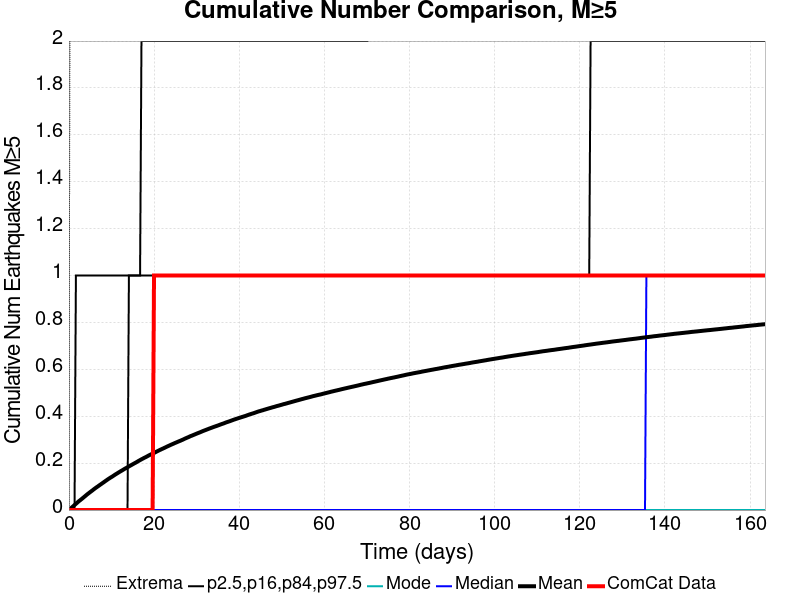

Values plotted in this chart, from the file beside it:
Time (days), ComCat Data, Simulation Mean, Simulation Median, Simulation Mode, Simulation Minimum, Simulation Maximum, 2.5 %-ile, 16 %-ile, 84 %-ile, 97.5 %-ile
0.0, 0.0, 0.0, 0.0, 0.0, 0.0, 0.0, 0.0, 0.0, 0.0, 0.0
0.3277, 0.0, 0.00543, 0.0, 0.0, 0.0, 3.0, 0.0, 0.0, 0.0, 0.0
0.6553, 0.0, 0.01078, 0.0, 0.0, 0.0, 3.0, 0.0, 0.0, 0.0, 0.0
0.983, 0.0, 0.01594, 0.0, 0.0, 0.0, 4.0, 0.0, 0.0, 0.0, 0.0
1.311, 0.0, 0.02134, 0.0, 0.0, 0.0, 5.0, 0.0, 0.0, 0.0, 0.0
1.638, 0.0, 0.02659, 0.0, 0.0, 0.0, 5.0, 0.0, 0.0, 0.0, 1.0
1.966, 0.0, 0.03197, 0.0, 0.0, 0.0, 5.0, 0.0, 0.0, 0.0, 1.0
2.294, 0.0, 0.03723, 0.0, 0.0, 0.0, 5.0, 0.0, 0.0, 0.0, 1.0
2.621, 0.0, 0.0418, 0.0, 0.0, 0.0, 5.0, 0.0, 0.0, 0.0, 1.0
2.949, 0.0, 0.04649, 0.0, 0.0, 0.0, 5.0, 0.0, 0.0, 0.0, 1.0
3.277, 0.0, 0.05144, 0.0, 0.0, 0.0, 5.0, 0.0, 0.0, 0.0, 1.0
3.604, 0.0, 0.05643, 0.0, 0.0, 0.0, 5.0, 0.0, 0.0, 0.0, 1.0
3.932, 0.0, 0.06139, 0.0, 0.0, 0.0, 5.0, 0.0, 0.0, 0.0, 1.0
4.26, 0.0, 0.06647, 0.0, 0.0, 0.0, 6.0, 0.0, 0.0, 0.0, 1.0
4.587, 0.0, 0.07107, 0.0, 0.0, 0.0, 6.0, 0.0, 0.0, 0.0, 1.0
4.915, 0.0, 0.07564, 0.0, 0.0, 0.0, 6.0, 0.0, 0.0, 0.0, 1.0
5.243, 0.0, 0.08018, 0.0, 0.0, 0.0, 6.0, 0.0, 0.0, 0.0, 1.0
5.57, 0.0, 0.08457, 0.0, 0.0, 0.0, 6.0, 0.0, 0.0, 0.0, 1.0
5.898, 0.0, 0.08934, 0.0, 0.0, 0.0, 6.0, 0.0, 0.0, 0.0, 1.0
6.226, 0.0, 0.0938, 0.0, 0.0, 0.0, 6.0, 0.0, 0.0, 0.0, 1.0
6.553, 0.0, 0.0979, 0.0, 0.0, 0.0, 6.0, 0.0, 0.0, 0.0, 1.0
6.881, 0.0, 0.102, 0.0, 0.0, 0.0, 6.0, 0.0, 0.0, 0.0, 1.0
7.209, 0.0, 0.1064, 0.0, 0.0, 0.0, 6.0, 0.0, 0.0, 0.0, 1.0
7.537, 0.0, 0.1105, 0.0, 0.0, 0.0, 6.0, 0.0, 0.0, 0.0, 1.0
7.864, 0.0, 0.1147, 0.0, 0.0, 0.0, 6.0, 0.0, 0.0, 0.0, 1.0
8.192, 0.0, 0.1188, 0.0, 0.0, 0.0, 6.0, 0.0, 0.0, 0.0, 1.0
8.52, 0.0, 0.1231, 0.0, 0.0, 0.0, 6.0, 0.0, 0.0, 0.0, 1.0
8.847, 0.0, 0.1273, 0.0, 0.0, 0.0, 6.0, 0.0, 0.0, 0.0, 1.0
9.175, 0.0, 0.1314, 0.0, 0.0, 0.0, 6.0, 0.0, 0.0, 0.0, 1.0
9.503, 0.0, 0.1354, 0.0, 0.0, 0.0, 7.0, 0.0, 0.0, 0.0, 1.0
9.83, 0.0, 0.1391, 0.0, 0.0, 0.0, 7.0, 0.0, 0.0, 0.0, 1.0
10.16, 0.0, 0.1426, 0.0, 0.0, 0.0, 7.0, 0.0, 0.0, 0.0, 1.0
10.49, 0.0, 0.1466, 0.0, 0.0, 0.0, 8.0, 0.0, 0.0, 0.0, 1.0
10.81, 0.0, 0.1507, 0.0, 0.0, 0.0, 8.0, 0.0, 0.0, 0.0, 1.0
11.14, 0.0, 0.1543, 0.0, 0.0, 0.0, 8.0, 0.0, 0.0, 0.0, 1.0
11.47, 0.0, 0.158, 0.0, 0.0, 0.0, 8.0, 0.0, 0.0, 0.0, 1.0
11.8, 0.0, 0.1617, 0.0, 0.0, 0.0, 8.0, 0.0, 0.0, 0.0, 1.0
12.12, 0.0, 0.1653, 0.0, 0.0, 0.0, 8.0, 0.0, 0.0, 0.0, 1.0
12.45, 0.0, 0.1687, 0.0, 0.0, 0.0, 8.0, 0.0, 0.0, 0.0, 1.0
12.78, 0.0, 0.1723, 0.0, 0.0, 0.0, 8.0, 0.0, 0.0, 0.0, 1.0
13.11, 0.0, 0.176, 0.0, 0.0, 0.0, 9.0, 0.0, 0.0, 0.0, 1.0
13.43, 0.0, 0.1792, 0.0, 0.0, 0.0, 9.0, 0.0, 0.0, 0.0, 1.0
13.76, 0.0, 0.1825, 0.0, 0.0, 0.0, 9.0, 0.0, 0.0, 0.0, 1.0
14.09, 0.0, 0.1862, 0.0, 0.0, 0.0, 9.0, 0.0, 0.0, 1.0, 1.0
14.42, 0.0, 0.1895, 0.0, 0.0, 0.0, 9.0, 0.0, 0.0, 1.0, 1.0
14.75, 0.0, 0.1928, 0.0, 0.0, 0.0, 9.0, 0.0, 0.0, 1.0, 1.0
15.07, 0.0, 0.1962, 0.0, 0.0, 0.0, 9.0, 0.0, 0.0, 1.0, 1.0
15.4, 0.0, 0.1995, 0.0, 0.0, 0.0, 9.0, 0.0, 0.0, 1.0, 1.0
15.73, 0.0, 0.2027, 0.0, 0.0, 0.0, 9.0, 0.0, 0.0, 1.0, 1.0
16.06, 0.0, 0.2062, 0.0, 0.0, 0.0, 9.0, 0.0, 0.0, 1.0, 1.0
16.38, 0.0, 0.2098, 0.0, 0.0, 0.0, 9.0, 0.0, 0.0, 1.0, 1.0
16.71, 0.0, 0.213, 0.0, 0.0, 0.0, 9.0, 0.0, 0.0, 1.0, 1.0
17.04, 0.0, 0.2164, 0.0, 0.0, 0.0, 9.0, 0.0, 0.0, 1.0, 2.0
17.37, 0.0, 0.2195, 0.0, 0.0, 0.0, 9.0, 0.0, 0.0, 1.0, 2.0
17.69, 0.0, 0.2228, 0.0, 0.0, 0.0, 9.0, 0.0, 0.0, 1.0, 2.0
18.02, 0.0, 0.2256, 0.0, 0.0, 0.0, 9.0, 0.0, 0.0, 1.0, 2.0
18.35, 0.0, 0.2288, 0.0, 0.0, 0.0, 9.0, 0.0, 0.0, 1.0, 2.0
18.68, 0.0, 0.2321, 0.0, 0.0, 0.0, 9.0, 0.0, 0.0, 1.0, 2.0
19.01, 0.0, 0.2352, 0.0, 0.0, 0.0, 9.0, 0.0, 0.0, 1.0, 2.0
19.33, 0.0, 0.238, 0.0, 0.0, 0.0, 9.0, 0.0, 0.0, 1.0, 2.0
... 440 more rows
